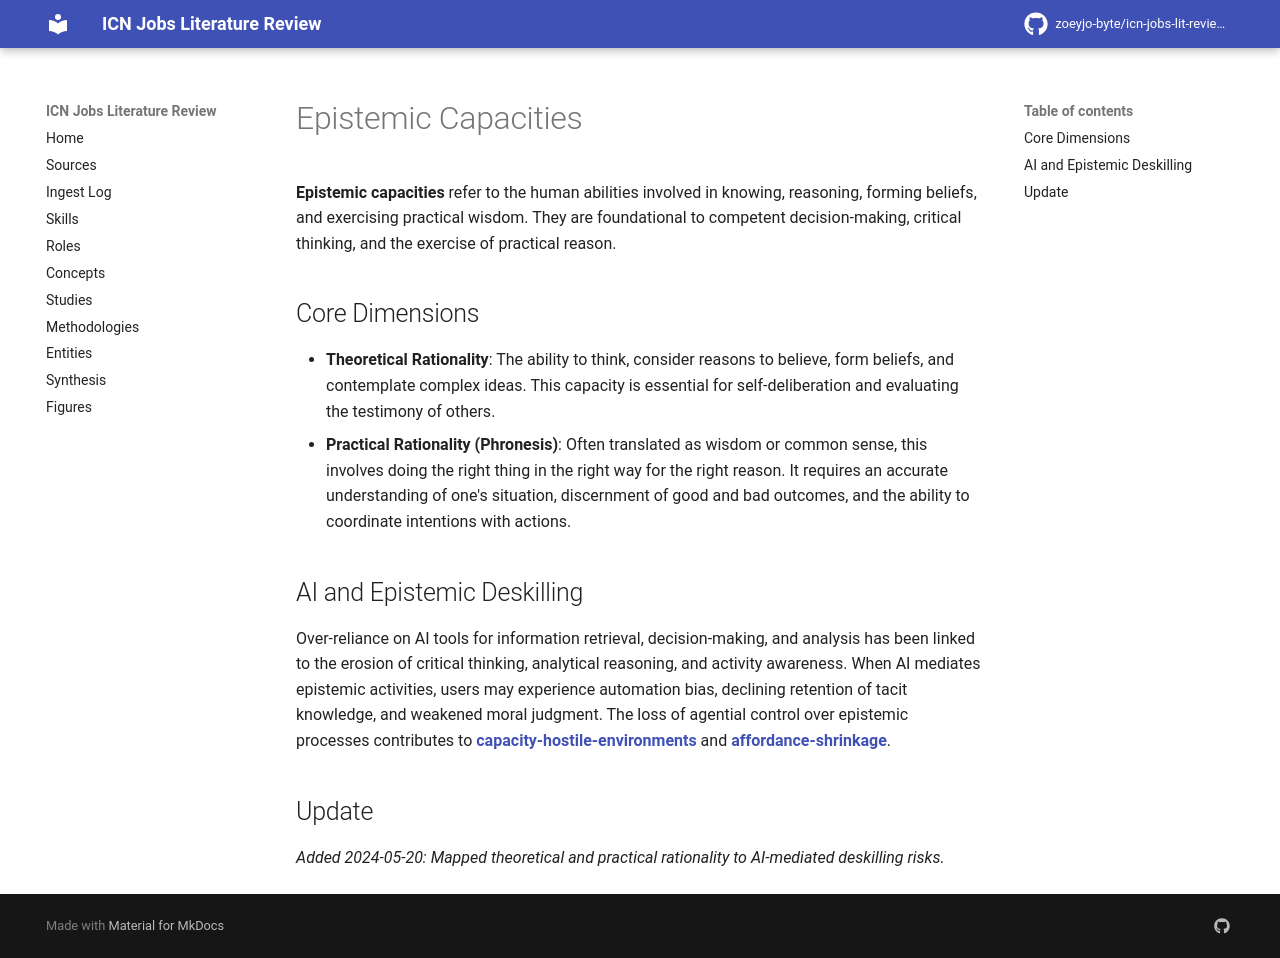

repository: zoeyjo-byte/icn-jobs-lit-review · page: skills/epistemic-capacities/index.html · generator: mkdocs

# Epistemic Capacities

**Epistemic capacities** refer to the human abilities involved in knowing, reasoning, forming beliefs, and exercising practical wisdom. They are foundational to competent decision-making, critical thinking, and the exercise of practical reason.

## Core Dimensions
- **Theoretical Rationality**: The ability to think, consider reasons to believe, form beliefs, and contemplate complex ideas. This capacity is essential for self-deliberation and evaluating the testimony of others.
- **Practical Rationality (Phronesis)**: Often translated as wisdom or common sense, this involves doing the right thing in the right way for the right reason. It requires an accurate understanding of one's situation, discernment of good and bad outcomes, and the ability to coordinate intentions with actions.

## AI and Epistemic Deskilling
Over-reliance on AI tools for information retrieval, decision-making, and analysis has been linked to the erosion of critical thinking, analytical reasoning, and activity awareness. When AI mediates epistemic activities, users may experience automation bias, declining retention of tacit knowledge, and weakened moral judgment. The loss of agential control over epistemic processes contributes to **[[capacity-hostile-environments]]** and **[[affordance-shrinkage]]**.

## Update
*Added 2024-05-20: Mapped theoretical and practical rationality to AI-mediated deskilling risks.*
